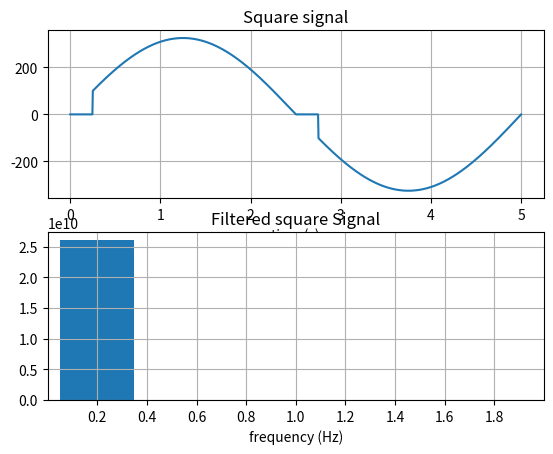

Generate this figure with matplotlib:
import matplotlib.pyplot as plt
import numpy as np
from scipy import signal

sampling_frequency = 1000
filter_frequency = 10
period = 5
signal_frequency = 1/period

duty_cycle = 0.1

# Data for plotting
t = np.linspace(0.0, period, sampling_frequency)

sine = np.sin(2 * np.pi * signal_frequency * t)*325
sawtooth = signal.sawtooth(2 * np.pi * signal_frequency * t*2)*0.5+0.5

pwm = sawtooth > duty_cycle

pwm_inverted = np.array(pwm)

#change signal here
input_signal = pwm*sine

# filter signal
b, a = signal.iirfilter(2, filter_frequency/sampling_frequency, btype='lowpass')
filtered_square = signal.lfilter(b, a, input_signal)

## fourier transform
f_orig = np.fft.fft(input_signal)
f_filtered = np.fft.fft(filtered_square)

## sample frequencies
freq = np.fft.fftfreq(len(filtered_square), d=t[1]-t[0])

figure1, (ax1, ax3) = plt.subplots(2, 1)

ax1.plot(t, input_signal)
ax1.set(xlabel='time (s)', title='Square signal')
ax1.grid()

ax3.bar(freq, abs(f_orig)**2, 0.3)
ax3.set(xlabel='frequency (Hz)', title='Filtered square Signal')
ax3.set_xlim(0, signal_frequency*10)
ax3.grid()
ax3.set_xticks(np.arange(signal_frequency, signal_frequency*10, step=signal_frequency))


# figure2, (ax2, ax4) = plt.subplots(2, 1)
# ax2.plot(t, filtered_square)
# ax2.set(xlabel='time (s)', title='Lowpass filtered square signal')
# ax2.grid()
#
# ax4.bar(freq, abs(f_filtered)**2, 0.1)
# ax4.set(xlabel='frequency (Hz)', title='Lowpass Square signal')
# ax4.set_xlim(0, signal_frequency*10)

plt.show()
